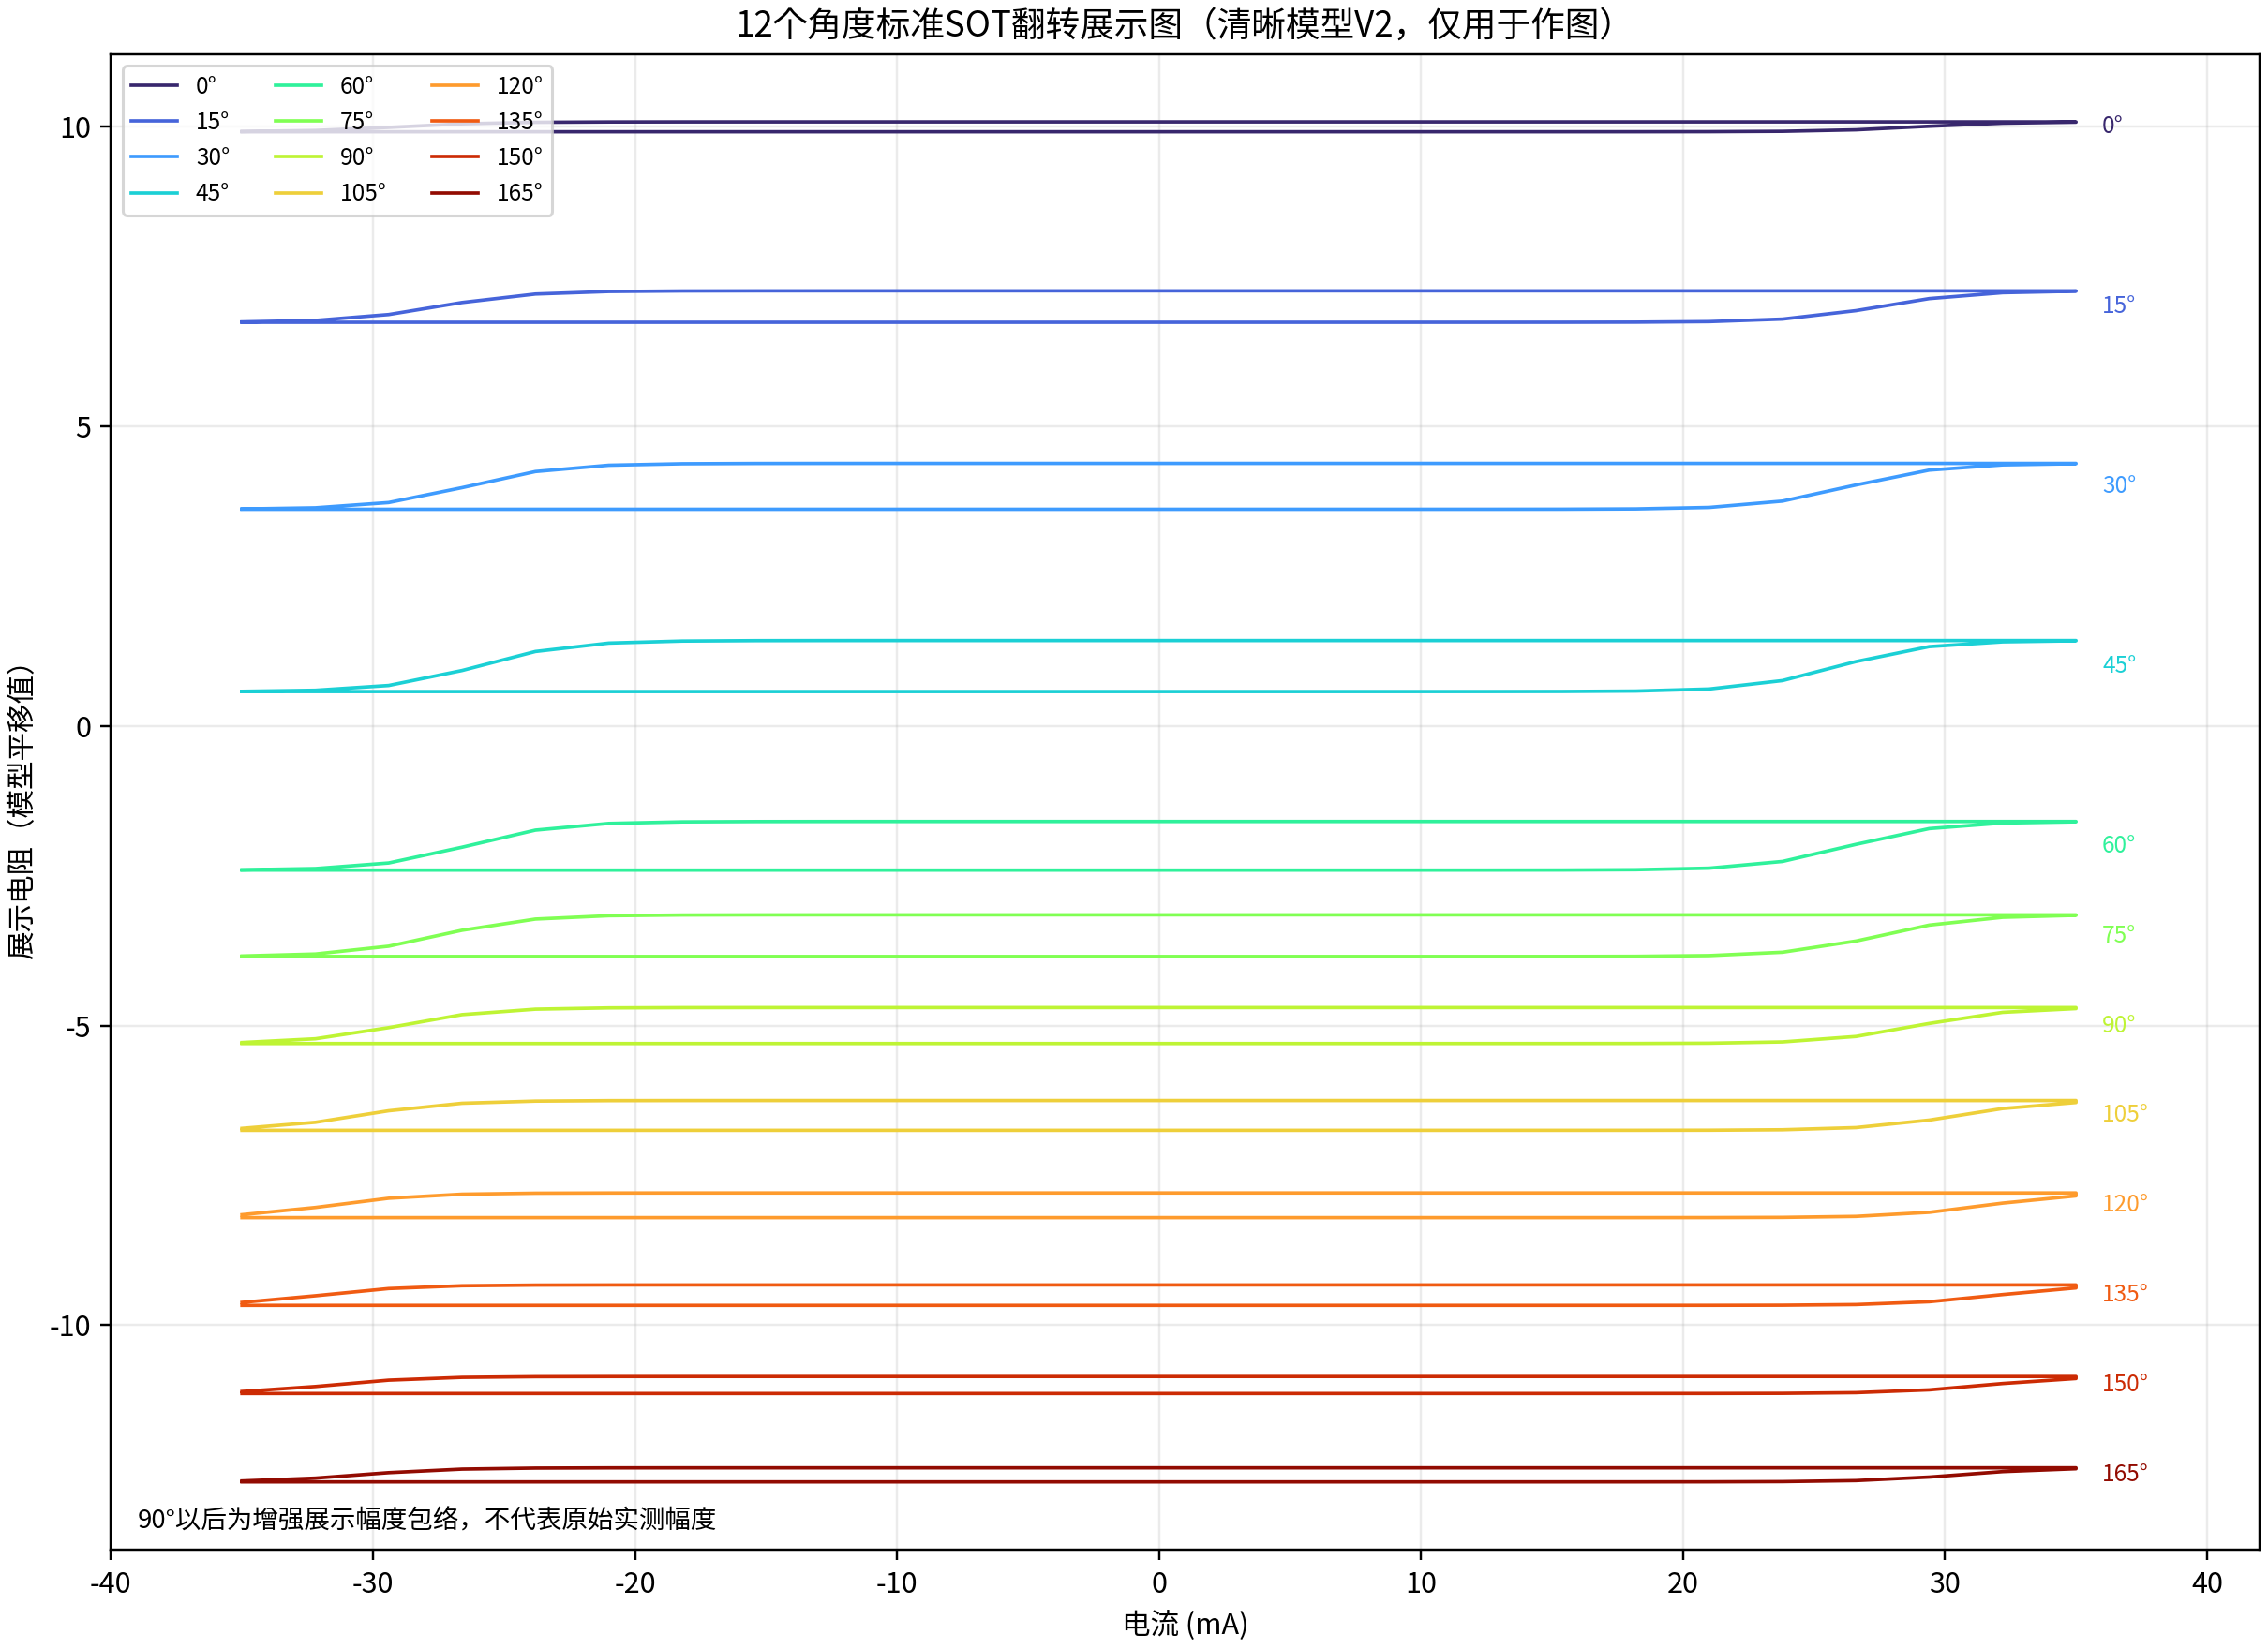

Source data for this figure (header and first rows):
电流(A), 0度, 15度, 30度, 45度, 60度, 75度, 90度, 105度, 120度, 135度, 150度, 165度
-0.035, 9.918, 6.737, 3.617, 0.5742, -2.406, -3.848, -5.3, -6.749, -8.206, -9.671, -11.14, -12.62
-0.0322, 9.918, 6.737, 3.617, 0.5742, -2.406, -3.848, -5.3, -6.749, -8.206, -9.671, -11.14, -12.62
-0.0294, 9.918, 6.737, 3.617, 0.5742, -2.406, -3.848, -5.3, -6.749, -8.206, -9.671, -11.14, -12.62
-0.0266, 9.918, 6.737, 3.617, 0.5742, -2.406, -3.848, -5.3, -6.749, -8.206, -9.671, -11.14, -12.62
-0.0238, 9.918, 6.737, 3.617, 0.5742, -2.406, -3.848, -5.3, -6.749, -8.206, -9.671, -11.14, -12.62
-0.021, 9.918, 6.737, 3.617, 0.5742, -2.406, -3.848, -5.3, -6.749, -8.206, -9.671, -11.14, -12.62
-0.0182, 9.918, 6.737, 3.617, 0.5742, -2.406, -3.848, -5.3, -6.749, -8.206, -9.671, -11.14, -12.62
-0.0154, 9.918, 6.737, 3.617, 0.5742, -2.406, -3.848, -5.3, -6.749, -8.206, -9.671, -11.14, -12.62
-0.0126, 9.918, 6.737, 3.617, 0.5742, -2.406, -3.848, -5.3, -6.749, -8.206, -9.671, -11.14, -12.62
-0.0098, 9.918, 6.737, 3.617, 0.5742, -2.406, -3.848, -5.3, -6.749, -8.206, -9.671, -11.14, -12.62
-0.007, 9.918, 6.737, 3.617, 0.5742, -2.406, -3.848, -5.3, -6.749, -8.206, -9.671, -11.14, -12.62
-0.0042, 9.918, 6.737, 3.617, 0.5742, -2.406, -3.848, -5.3, -6.749, -8.206, -9.671, -11.14, -12.62
-0.0014, 9.918, 6.737, 3.617, 0.5742, -2.406, -3.848, -5.3, -6.749, -8.206, -9.671, -11.14, -12.62
0.0014, 9.918, 6.737, 3.617, 0.5742, -2.406, -3.848, -5.3, -6.749, -8.206, -9.671, -11.14, -12.62
0.0042, 9.918, 6.737, 3.617, 0.5742, -2.406, -3.848, -5.3, -6.749, -8.206, -9.671, -11.14, -12.62
0.007, 9.918, 6.737, 3.617, 0.5742, -2.406, -3.848, -5.3, -6.749, -8.206, -9.671, -11.14, -12.62
0.0098, 9.918, 6.737, 3.617, 0.5742, -2.406, -3.848, -5.3, -6.749, -8.206, -9.671, -11.14, -12.62
0.0126, 9.918, 6.737, 3.618, 0.5745, -2.406, -3.848, -5.3, -6.749, -8.206, -9.671, -11.14, -12.62
0.0154, 9.918, 6.737, 3.619, 0.5759, -2.405, -3.847, -5.3, -6.749, -8.206, -9.671, -11.14, -12.62
0.0182, 9.918, 6.739, 3.623, 0.5828, -2.4, -3.845, -5.299, -6.748, -8.206, -9.671, -11.14, -12.62
0.021, 9.919, 6.748, 3.648, 0.6169, -2.374, -3.833, -5.295, -6.747, -8.205, -9.67, -11.14, -12.62
0.0238, 9.925, 6.79, 3.754, 0.7574, -2.262, -3.777, -5.273, -6.739, -8.202, -9.668, -11.14, -12.61
0.0266, 9.95, 6.932, 4.022, 1.074, -1.976, -3.59, -5.182, -6.703, -8.185, -9.657, -11.13, -12.6
0.0294, 10.01, 7.133, 4.271, 1.324, -1.713, -3.324, -4.965, -6.578, -8.117, -9.61, -11.08, -12.54
0.0322, 10.06, 7.232, 4.358, 1.404, -1.62, -3.193, -4.779, -6.385, -7.964, -9.49, -10.98, -12.45
0.035, 10.08, 7.257, 4.378, 1.422, -1.599, -3.161, -4.717, -6.284, -7.843, -9.379, -10.89, -12.4
0.035, 10.08, 7.263, 4.383, 1.426, -1.594, -3.152, -4.7, -6.251, -7.794, -9.329, -10.86, -12.38
0.0322, 10.08, 7.263, 4.383, 1.426, -1.594, -3.152, -4.7, -6.251, -7.794, -9.329, -10.86, -12.38
0.0294, 10.08, 7.263, 4.383, 1.426, -1.594, -3.152, -4.7, -6.251, -7.794, -9.329, -10.86, -12.38
0.0266, 10.08, 7.263, 4.383, 1.426, -1.594, -3.152, -4.7, -6.251, -7.794, -9.329, -10.86, -12.38
0.0238, 10.08, 7.263, 4.383, 1.426, -1.594, -3.152, -4.7, -6.251, -7.794, -9.329, -10.86, -12.38
0.021, 10.08, 7.263, 4.383, 1.426, -1.594, -3.152, -4.7, -6.251, -7.794, -9.329, -10.86, -12.38
0.0182, 10.08, 7.263, 4.383, 1.426, -1.594, -3.152, -4.7, -6.251, -7.794, -9.329, -10.86, -12.38
0.0154, 10.08, 7.263, 4.383, 1.426, -1.594, -3.152, -4.7, -6.251, -7.794, -9.329, -10.86, -12.38
0.0126, 10.08, 7.263, 4.383, 1.426, -1.594, -3.152, -4.7, -6.251, -7.794, -9.329, -10.86, -12.38
0.0098, 10.08, 7.263, 4.383, 1.426, -1.594, -3.152, -4.7, -6.251, -7.794, -9.329, -10.86, -12.38
0.007, 10.08, 7.263, 4.383, 1.426, -1.594, -3.152, -4.7, -6.251, -7.794, -9.329, -10.86, -12.38
0.0042, 10.08, 7.263, 4.383, 1.426, -1.594, -3.152, -4.7, -6.251, -7.794, -9.329, -10.86, -12.38
0.0014, 10.08, 7.263, 4.383, 1.426, -1.594, -3.152, -4.7, -6.251, -7.794, -9.329, -10.86, -12.38
-0.0014, 10.08, 7.263, 4.383, 1.426, -1.594, -3.152, -4.7, -6.251, -7.794, -9.329, -10.86, -12.38
-0.0042, 10.08, 7.263, 4.383, 1.426, -1.594, -3.152, -4.7, -6.251, -7.794, -9.329, -10.86, -12.38
-0.007, 10.08, 7.263, 4.383, 1.426, -1.594, -3.152, -4.7, -6.251, -7.794, -9.329, -10.86, -12.38
-0.0098, 10.08, 7.263, 4.383, 1.426, -1.594, -3.152, -4.7, -6.251, -7.794, -9.329, -10.86, -12.38
-0.0126, 10.08, 7.263, 4.382, 1.425, -1.594, -3.152, -4.7, -6.251, -7.794, -9.329, -10.86, -12.38
-0.0154, 10.08, 7.263, 4.381, 1.424, -1.595, -3.153, -4.7, -6.251, -7.794, -9.329, -10.86, -12.38
-0.0182, 10.08, 7.261, 4.377, 1.417, -1.6, -3.155, -4.701, -6.252, -7.794, -9.329, -10.86, -12.38
-0.021, 10.08, 7.252, 4.352, 1.383, -1.626, -3.167, -4.705, -6.253, -7.795, -9.33, -10.86, -12.38
-0.0238, 10.08, 7.21, 4.246, 1.243, -1.738, -3.223, -4.727, -6.261, -7.798, -9.332, -10.86, -12.39
-0.0266, 10.05, 7.068, 3.978, 0.9256, -2.024, -3.41, -4.818, -6.297, -7.815, -9.343, -10.87, -12.4
-0.0294, 9.99, 6.867, 3.729, 0.6757, -2.287, -3.676, -5.035, -6.422, -7.883, -9.39, -10.92, -12.46
-0.0322, 9.939, 6.768, 3.642, 0.5958, -2.38, -3.807, -5.221, -6.615, -8.036, -9.51, -11.02, -12.55
-0.035, 9.922, 6.743, 3.622, 0.5784, -2.401, -3.839, -5.283, -6.716, -8.157, -9.621, -11.11, -12.6
